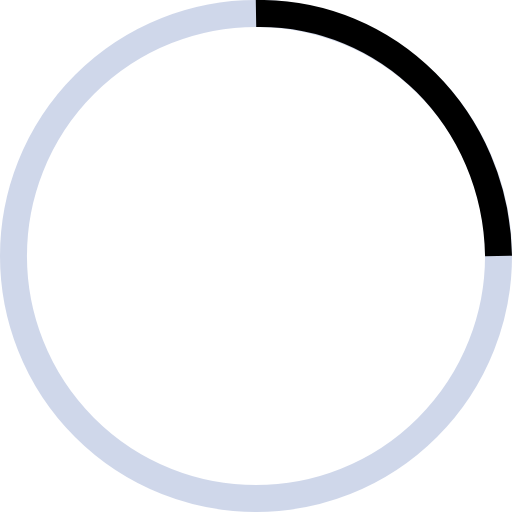
t = 0.00 s
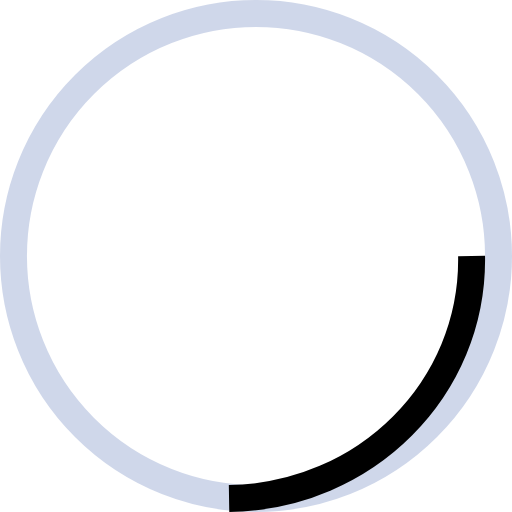
t = 0.25 s
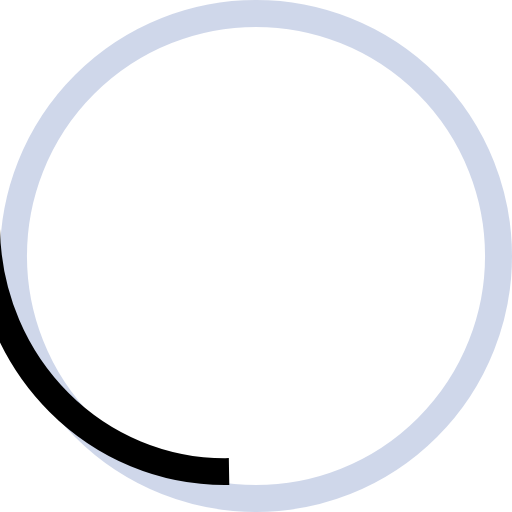
t = 0.50 s
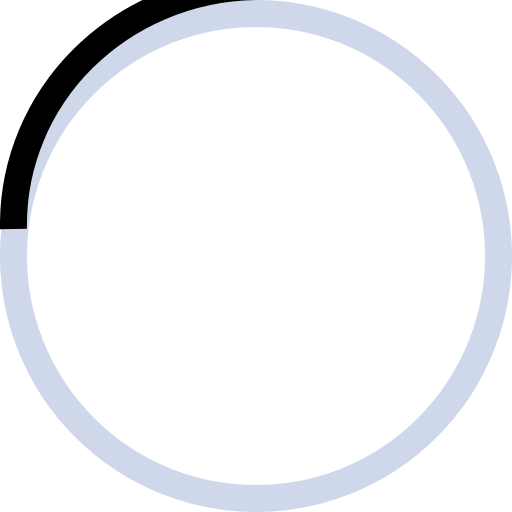
t = 0.75 s

The animated SVG that drew these frames (rendered in a browser with its animation timeline set to each time). Animation: 1 SMIL element (animateTransform=1); one cycle of 1.00 s, repeats indefinitely.

<?xml version="1.0" encoding="UTF-8"?>
<svg id="Capa_1" xmlns="http://www.w3.org/2000/svg" version="1.1" viewBox="0 0 38 38">
  <!-- Generator: Adobe Illustrator 29.6.0, SVG Export Plug-In . SVG Version: 2.1.1 Build 207)  -->
  <defs>
    <style>
      .st0 {
        stroke: #000;
      }

      .st0, .st1 {
        fill: none;
        stroke-width: 2px;
      }

      .st1 {
        stroke: #9fafd6;
        stroke-opacity: .5;
      }
    </style>
  </defs>
  <circle class="st1" cx="19" cy="19" r="18"/>
  <path class="st0" d="M37,19c-.17-10.16-8.19-18.16-18-18">
    <animateTransform accumulate="none" additive="replace" attributeName="transform" calcMode="linear" dur="1s" fill="remove" from="0 18 18" repeatCount="indefinite" restart="always" to="360 18 18" type="rotate"/>
  </path>
</svg>
